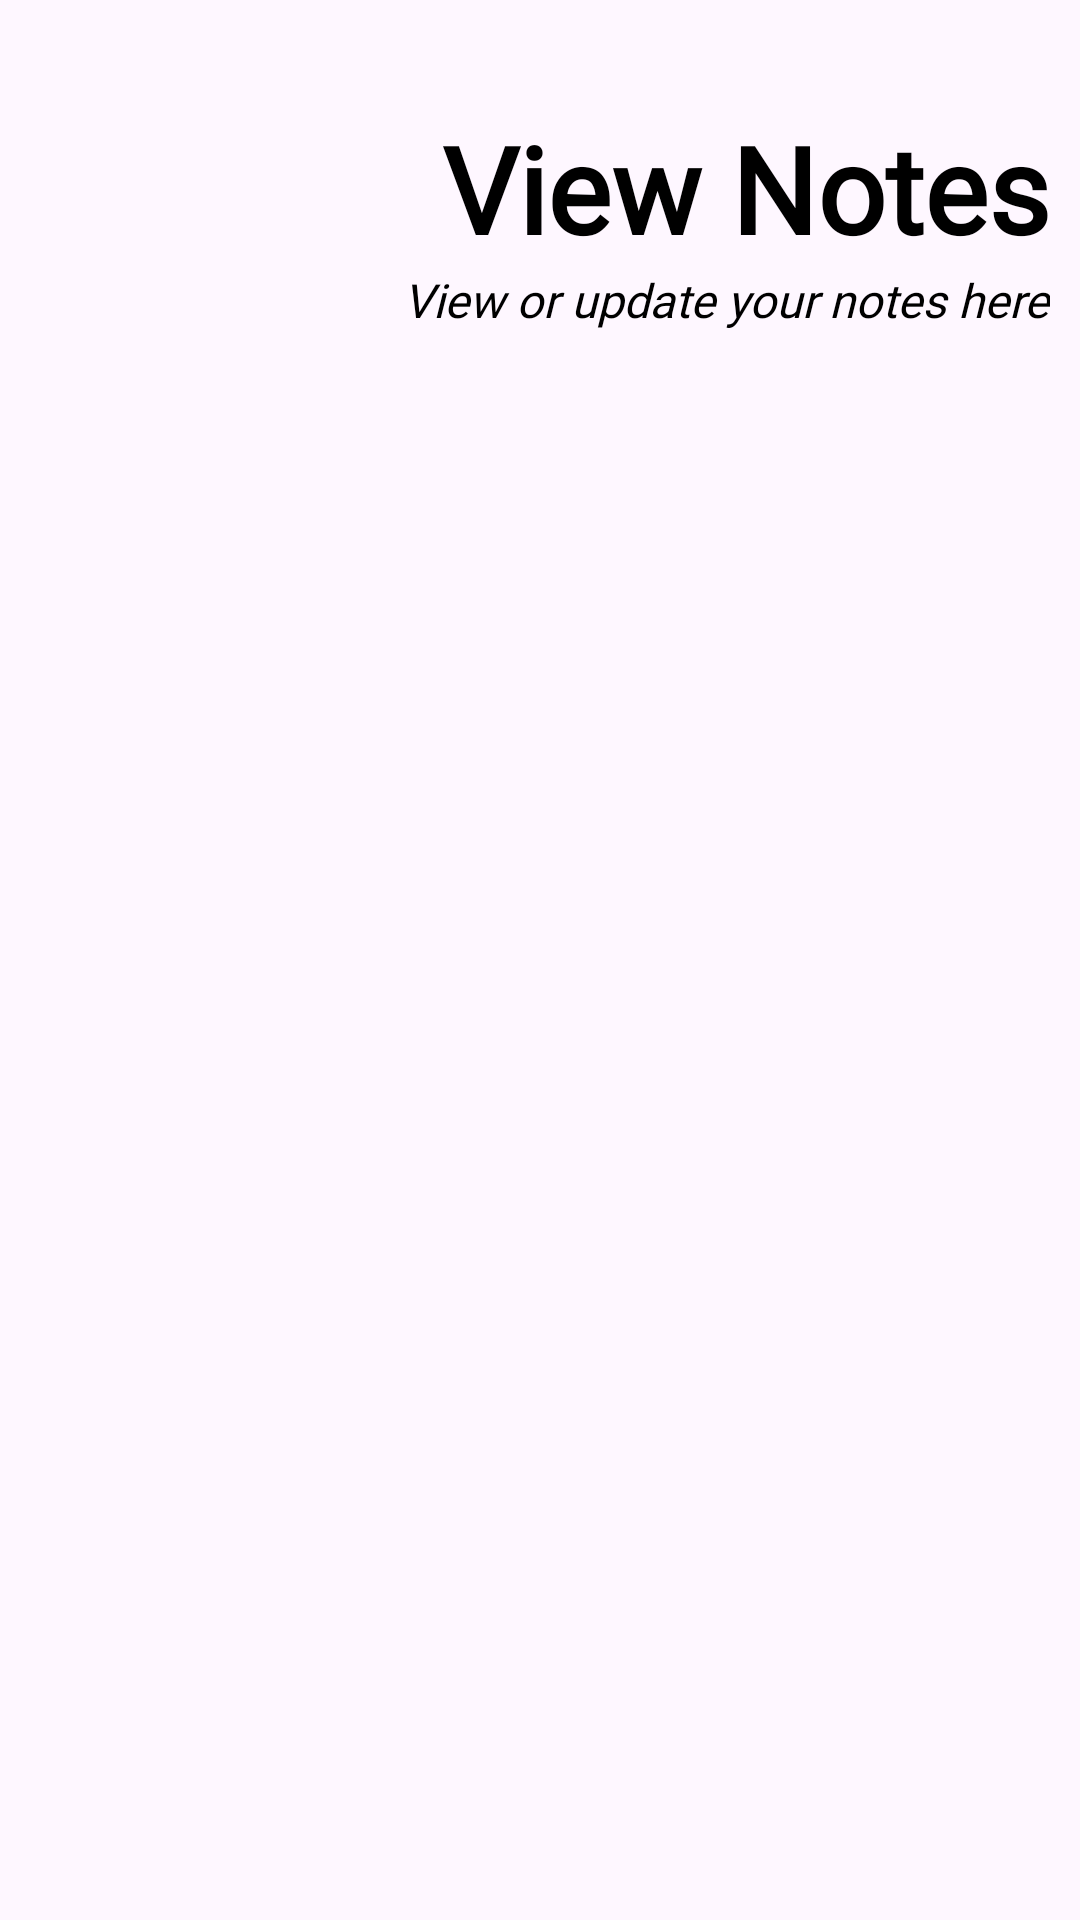

Reconstruct the res/layout file that produces this screen, plus the resources it refers to.
<!-- AndroidManifest.xml: application theme Theme.StudyMate -->
<!-- res/layout/fragment_notes.xml -->
<?xml version="1.0" encoding="utf-8"?>
<FrameLayout xmlns:android="http://schemas.android.com/apk/res/android"
    xmlns:tools="http://schemas.android.com/tools"
    android:layout_width="match_parent"
    android:layout_height="match_parent"
    xmlns:app="http://schemas.android.com/apk/res-auto"
    tools:context=".NotesFragment">

    <androidx.constraintlayout.widget.ConstraintLayout
        android:layout_width="match_parent"
        android:layout_height="match_parent">

        <TextView
            android:id="@+id/createNotes"
            android:layout_width="wrap_content"
            android:layout_height="wrap_content"
            android:layout_marginTop="36dp"
            android:layout_marginEnd="10dp"
            android:fontFamily="@font/open_sans"
            android:text="View Notes"
            android:textColor="@color/black"
            android:textSize="40sp"
            android:textStyle="bold"
            app:layout_constraintEnd_toEndOf="parent"
            app:layout_constraintTop_toTopOf="parent"
            tools:ignore="HardcodedText,TextContrastCheck" />

        <TextView
            android:layout_width="wrap_content"
            android:layout_height="wrap_content"
            android:layout_marginEnd="10dp"
            android:fontFamily="@font/open_sans"
            android:text="@string/view_update_notes"
            android:textColor="@color/black"
            android:textSize="15.5sp"
            android:textStyle="italic"
            app:layout_constraintEnd_toEndOf="parent"
            app:layout_constraintTop_toBottomOf="@+id/createNotes"
            tools:ignore="TextContrastCheck" />

        <ScrollView
            android:layout_width="match_parent"
            android:layout_height="match_parent"
            android:layout_marginTop="200dp"
            app:layout_constraintStart_toStartOf="parent"
            app:layout_constraintTop_toTopOf="parent"
            tools:ignore="SpeakableTextPresentCheck">

            <LinearLayout
                android:layout_width="match_parent"
                android:layout_height="wrap_content"
                android:orientation="vertical">

                <androidx.recyclerview.widget.RecyclerView
                    android:id="@+id/noteRecyclerView"
                    android:layout_width="match_parent"
                    android:layout_height="match_parent"
                    android:layout_marginTop="0dp"
                    android:stateListAnimator="@android:anim/fade_in"
                    app:layout_constraintStart_toStartOf="parent"
                    app:layout_constraintTop_toTopOf="parent"
                    tools:itemCount="7"
                    tools:listitem="@layout/card_design" />

            </LinearLayout>

        </ScrollView>
    </androidx.constraintlayout.widget.ConstraintLayout>
</FrameLayout>
<!-- res/layout/card_design.xml (included above) -->
<?xml version="1.0" encoding="utf-8"?>
<androidx.constraintlayout.widget.ConstraintLayout xmlns:android="http://schemas.android.com/apk/res/android"
    xmlns:app="http://schemas.android.com/apk/res-auto"
    xmlns:tools="http://schemas.android.com/tools"
    android:layout_width="match_parent"
    android:layout_height="wrap_content">

    <com.google.android.material.card.MaterialCardView
        android:id="@+id/cardView"
        android:layout_width="390dp"
        android:layout_height="wrap_content"
        android:layout_marginTop="5dp"
        android:elevation="25dp"
        app:layout_constraintEnd_toEndOf="parent"
        app:layout_constraintHorizontal_bias="0.5"
        app:layout_constraintStart_toStartOf="parent"
        app:layout_constraintTop_toTopOf="parent">

        <androidx.constraintlayout.widget.ConstraintLayout
            android:layout_width="match_parent"
            android:layout_height="wrap_content"
            android:background="@drawable/note_card_template"
            android:orientation="vertical"
            android:paddingLeft="16dp"
            android:paddingTop="16dp"
            android:paddingRight="16dp"
            android:paddingBottom="16dp">

            <TextView
                android:id="@+id/cardNoteName"
                android:layout_width="match_parent"
                android:layout_height="wrap_content"
                android:layout_marginStart="10dp"
                android:layout_marginTop="5dp"
                android:background="@android:color/transparent"
                android:fontFamily="@font/montserrat"
                android:text="Notename"
                android:textColor="@color/black"
                android:textColorHint="@color/white"
                android:textCursorDrawable="@drawable/black_cursor"
                android:textSize="28sp"
                android:visibility="visible"
                app:layout_constraintStart_toStartOf="parent"
                app:layout_constraintTop_toTopOf="parent"
                tools:ignore="HardcodedText" />

            <TextView
                android:id="@+id/dateCreatedText"
                android:layout_width="wrap_content"
                android:layout_height="wrap_content"
                android:layout_marginStart="10dp"
                android:background="@android:color/transparent"
                android:fontFamily="@font/open_sans"
                android:text="Date: "
                android:textColor="@color/black"
                android:textCursorDrawable="@drawable/black_cursor"
                android:textSize="14sp"
                app:layout_constraintStart_toStartOf="parent"
                app:layout_constraintTop_toBottomOf="@+id/cardNoteName"
                tools:ignore="HardcodedText" />

            <TextView
                android:id="@+id/cardDateCreated"
                android:layout_width="match_parent"
                android:layout_height="wrap_content"
                android:layout_marginStart="50dp"
                android:background="@android:color/transparent"
                android:fontFamily="@font/open_sans"
                android:text="Date Created"
                android:textColor="@color/black"
                android:textCursorDrawable="@drawable/black_cursor"
                android:textSize="14sp"
                app:layout_constraintStart_toEndOf="@+id/dateCreatedText"
                app:layout_constraintTop_toBottomOf="@id/cardNoteName"
                tools:ignore="HardcodedText" />

            <androidx.appcompat.widget.AppCompatButton
                android:id="@+id/share"
                android:layout_width="48dp"
                android:layout_height="48dp"
                android:layout_marginEnd="10dp"
                android:background="@drawable/button_template"
                android:backgroundTint="@color/light_blue"
                android:drawableStart="@drawable/share_icon"
                android:drawablePadding="8dp"
                android:fontFamily="@font/open_sans"
                android:padding="10dp"
                android:textAllCaps="true"
                android:textColor="@color/black"
                android:textStyle="bold"
                app:layout_constraintBottom_toBottomOf="parent"
                app:layout_constraintEnd_toEndOf="parent"
                app:layout_constraintTop_toTopOf="parent"
                tools:ignore="SpeakableTextPresentCheck" />

        </androidx.constraintlayout.widget.ConstraintLayout>
    </com.google.android.material.card.MaterialCardView>


</androidx.constraintlayout.widget.ConstraintLayout>
<!-- resources referenced by this layout -->
<resources>
  <color name="black">#FF000000</color>
  <color name="light_blue">#c8e9fb</color>
  <color name="white">#FFFFFFFF</color>
  <!-- drawable black_cursor (drawable) -->
  <shape xmlns:android="http://schemas.android.com/apk/res/android">
      <size android:width="1dp" />
      <solid android:color="@android:color/black" />
  </shape>
  <!-- drawable button_template (drawable) -->
  <?xml version="1.0" encoding="utf-8"?>
  <shape xmlns:android="http://schemas.android.com/apk/res/android"
          android:padding="16dp"
          android:shape="rectangle">
          <stroke
              android:width="1dp"
              android:color="@color/dark_blue" />
          <corners android:radius="10dp" />
  </shape>
  <!-- drawable note_card_template (drawable) -->
  <?xml version="1.0" encoding="utf-8"?>
  <layer-list xmlns:android="http://schemas.android.com/apk/res/android">
      
      <item>
          <shape android:shape="rectangle">
              <solid android:color="@color/dark_blue" />
              <corners android:radius="15dp" />
          </shape>
      </item>
  
      
      <item
          android:left="0dp"
          android:top="0dp"
          android:right="5dp"
          android:bottom="5dp">
          <shape android:shape="rectangle">
              <solid android:color="#995E9EF2" />
              <corners android:radius="15dp" />
          </shape>
      </item>
  </layer-list>
  <!-- drawable share_icon (drawable) -->
  <vector android:height="24dp" android:tint="@color/dark_blue_d1"
      android:viewportHeight="24" android:viewportWidth="24"
      android:width="24dp" xmlns:android="http://schemas.android.com/apk/res/android">
      <path android:fillColor="@android:color/white" android:pathData="M18,16.08c-0.76,0 -1.44,0.3 -1.96,0.77L8.91,12.7c0.05,-0.23 0.09,-0.46 0.09,-0.7s-0.04,-0.47 -0.09,-0.7l7.05,-4.11c0.54,0.5 1.25,0.81 2.04,0.81 1.66,0 3,-1.34 3,-3s-1.34,-3 -3,-3 -3,1.34 -3,3c0,0.24 0.04,0.47 0.09,0.7L8.04,9.81C7.5,9.31 6.79,9 6,9c-1.66,0 -3,1.34 -3,3s1.34,3 3,3c0.79,0 1.5,-0.31 2.04,-0.81l7.12,4.16c-0.05,0.21 -0.08,0.43 -0.08,0.65 0,1.61 1.31,2.92 2.92,2.92 1.61,0 2.92,-1.31 2.92,-2.92s-1.31,-2.92 -2.92,-2.92z"/>
  </vector>
  <string name="view_update_notes">View or update your notes here</string>
  <style name="Theme.StudyMate" parent="Base.Theme.StudyMate" />
  <color name="dark_blue">#046bfb</color>
  <color name="dark_blue_d1">#045cd3</color>
  <style name="Base.Theme.StudyMate" parent="Theme.Material3.DayNight.NoActionBar">
          
           <item name="colorPrimary">@color/black</item>
      </style>
</resources>
